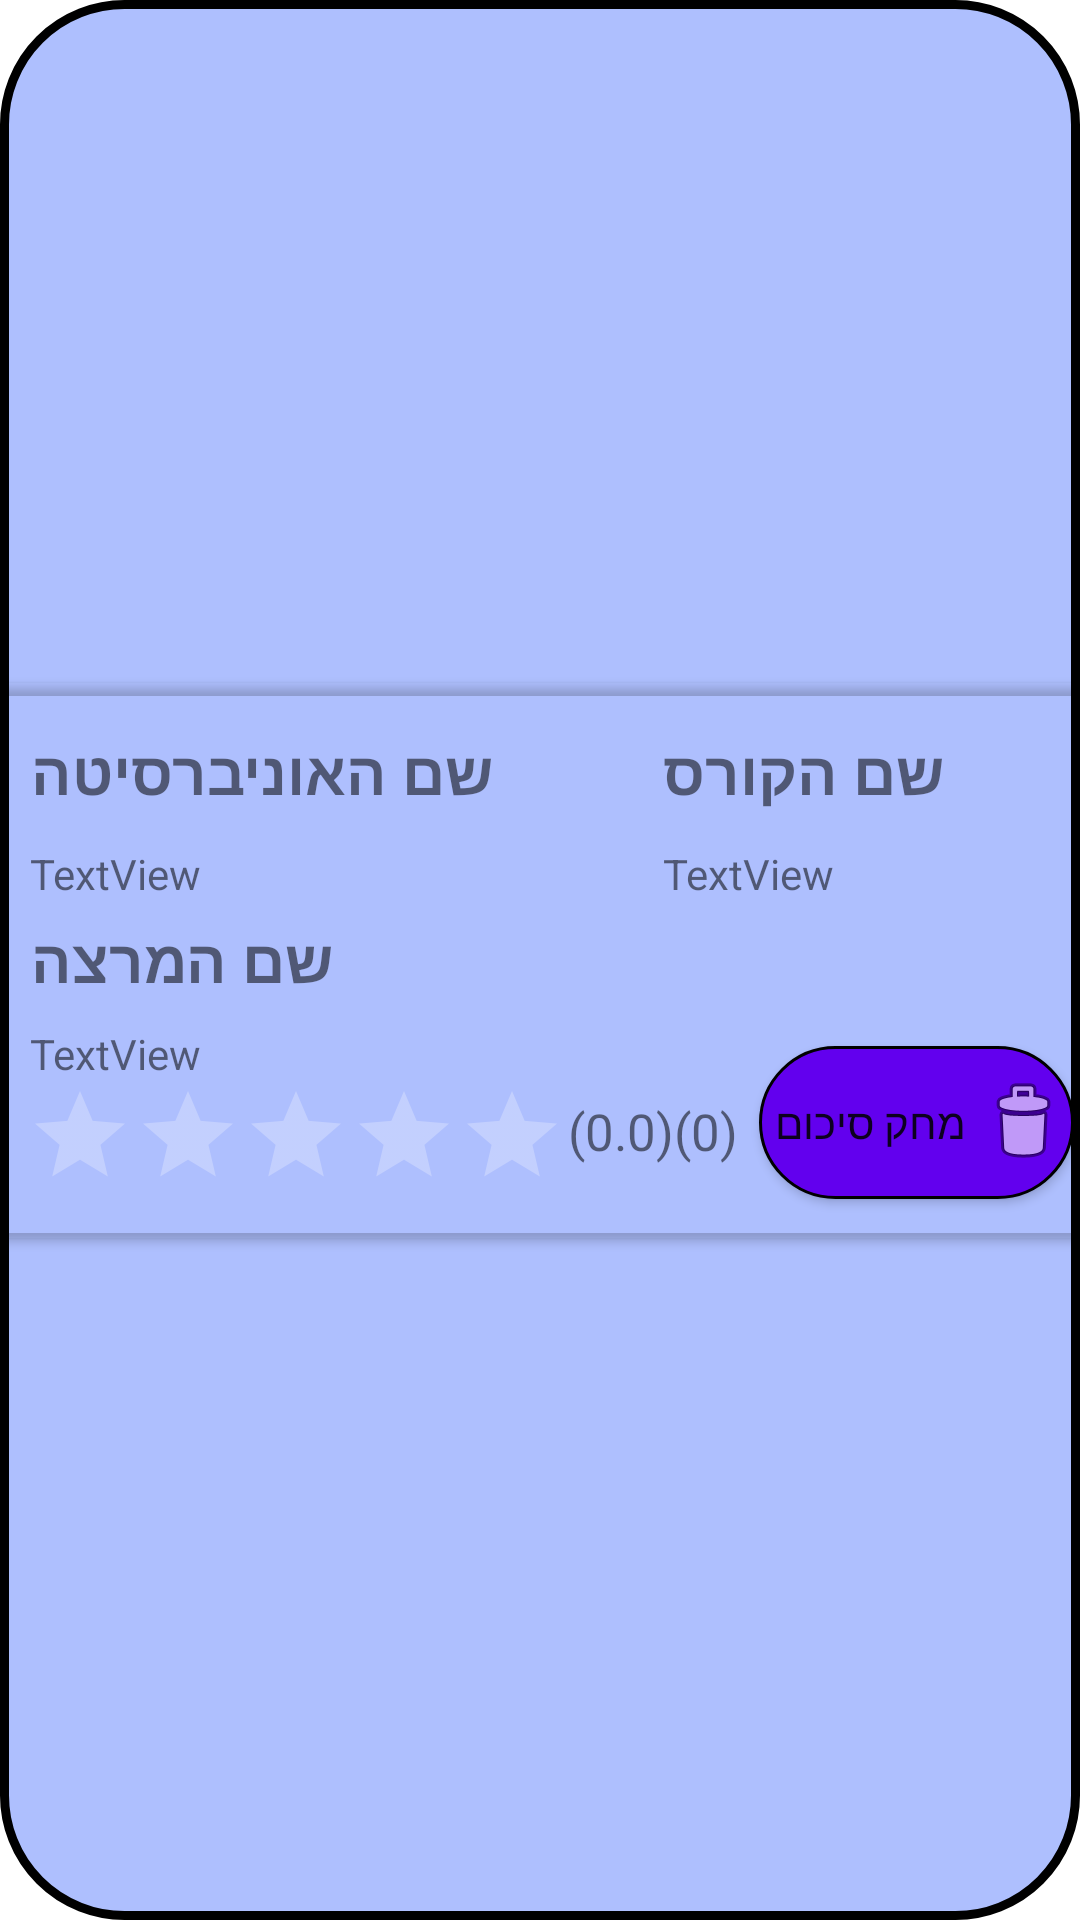

Reconstruct the res/layout file that produces this screen, plus the resources it refers to.
<!-- AndroidManifest.xml: application theme Theme.HaMesakem -->
<!-- res/layout/my_sum_row.xml -->
<?xml version="1.0" encoding="utf-8"?>

<androidx.constraintlayout.widget.ConstraintLayout xmlns:android="http://schemas.android.com/apk/res/android"
    xmlns:app="http://schemas.android.com/apk/res-auto"
    xmlns:card_view="http://schemas.android.com/apk/res-auto"
    xmlns:tools="http://schemas.android.com/tools"
    android:layout_width="wrap_content"
    android:layout_height="wrap_content"
    android:layout_margin="10dp"
    android:background="@drawable/card_b"
    android:clickable="true"
    android:focusable="true"
    android:foreground="?android:attr/selectableItemBackground">

    <androidx.cardview.widget.CardView
        android:layout_width="411dp"
        android:layout_height="wrap_content"
        android:backgroundTint="#51000000"
        app:cardBackgroundColor="@android:color/transparent"
        app:layout_constraintBottom_toBottomOf="parent"
        app:layout_constraintEnd_toEndOf="parent"
        app:layout_constraintStart_toStartOf="parent"
        app:layout_constraintTop_toTopOf="parent">

        <androidx.constraintlayout.widget.ConstraintLayout
            android:layout_width="match_parent"
            android:layout_height="185dp"
            android:backgroundTint="#222121">

            <RatingBar
                android:id="@+id/rating"
                style="@android:style/Widget.Material.RatingBar.Indicator"
                android:layout_width="179dp"
                android:layout_height="39dp"
                android:layout_marginEnd="1dp"
                android:layout_marginBottom="13dp"
                android:isIndicator="false"
                android:mirrorForRtl="false"
                android:progressBackgroundTint="@color/white"
                android:progressTint="@color/gold"
                android:rotationY="180"
                android:scrollbarStyle="insideOverlay"
                app:layout_constraintBottom_toBottomOf="parent"
                app:layout_constraintEnd_toStartOf="@+id/count"
                app:layout_constraintStart_toStartOf="@+id/t_name"
                app:layout_constraintTop_toBottomOf="@+id/t_name" />

            <androidx.appcompat.widget.AppCompatButton
                android:id="@+id/button_row"
                android:layout_width="105dp"
                android:layout_height="51dp"
                android:background="@drawable/rounded"
                android:drawableEnd="@android:drawable/ic_menu_delete"
                android:drawableTint="@color/white"
                android:drawableTintMode="multiply"
                android:drawingCacheQuality="high"
                android:paddingStart="2dp"
                android:paddingEnd="1dp"
                android:text="מחק סיכום"
                app:layout_constraintBottom_toBottomOf="parent"
                app:layout_constraintEnd_toEndOf="parent"
                app:layout_constraintHorizontal_bias="0.908"
                app:layout_constraintStart_toStartOf="parent"
                app:layout_constraintTop_toTopOf="parent"
                app:layout_constraintVertical_bias="0.902" />

            <TextView
                android:id="@+id/u_title"
                android:layout_width="wrap_content"
                android:layout_height="wrap_content"
                android:layout_marginStart="34dp"
                android:layout_marginTop="16dp"
                android:layout_marginEnd="56dp"
                android:layout_marginBottom="11dp"
                android:text="@string/university"
                android:textSize="20sp"
                android:textStyle="bold"
                app:layout_constraintBottom_toTopOf="@+id/u_name"
                app:layout_constraintEnd_toStartOf="@+id/c_title"
                app:layout_constraintStart_toStartOf="parent"
                app:layout_constraintTop_toTopOf="parent" />

            <TextView
                android:id="@+id/u_name"
                android:layout_width="wrap_content"
                android:layout_height="wrap_content"
                android:layout_marginEnd="16dp"
                android:layout_marginBottom="112dp"
                android:text="TextView"
                app:layout_constraintBottom_toBottomOf="parent"
                app:layout_constraintEnd_toEndOf="parent"
                app:layout_constraintHorizontal_bias="0.0"
                app:layout_constraintStart_toStartOf="@+id/u_title" />

            <TextView
                android:id="@+id/c_title"
                android:layout_width="wrap_content"
                android:layout_height="wrap_content"
                android:text="@string/course"
                android:textSize="20sp"
                android:textStyle="bold"
                app:layout_constraintBottom_toBottomOf="parent"
                app:layout_constraintEnd_toEndOf="parent"
                app:layout_constraintHorizontal_bias="0.775"
                app:layout_constraintStart_toStartOf="parent"
                app:layout_constraintTop_toTopOf="parent"
                app:layout_constraintVertical_bias="0.101" />

            <TextView
                android:id="@+id/t_title"
                android:layout_width="wrap_content"
                android:layout_height="wrap_content"
                android:layout_marginEnd="268dp"
                android:layout_marginBottom="19dp"
                android:text="@string/teacher"
                android:textSize="20sp"
                android:textStyle="bold"
                app:layout_constraintBottom_toBottomOf="parent"
                app:layout_constraintEnd_toEndOf="parent"
                app:layout_constraintHorizontal_bias="0.0"
                app:layout_constraintStart_toStartOf="@+id/u_name"
                app:layout_constraintTop_toTopOf="parent"
                app:layout_constraintVertical_bias="0.568" />

            <TextView
                android:id="@+id/t_name"
                android:layout_width="wrap_content"
                android:layout_height="wrap_content"
                android:layout_marginEnd="324dp"
                android:layout_marginBottom="52dp"
                android:text="TextView"
                app:layout_constraintBottom_toBottomOf="parent"
                app:layout_constraintEnd_toEndOf="parent"
                app:layout_constraintHorizontal_bias="0.0"
                app:layout_constraintStart_toStartOf="@+id/t_title" />

            <TextView
                android:id="@+id/c_name"
                android:layout_width="wrap_content"
                android:layout_height="wrap_content"
                android:layout_marginEnd="108dp"
                android:text="TextView"
                app:layout_constraintBottom_toBottomOf="@+id/u_name"
                app:layout_constraintEnd_toEndOf="parent"
                app:layout_constraintHorizontal_bias="0.0"
                app:layout_constraintStart_toStartOf="@+id/c_title"
                app:layout_constraintTop_toTopOf="@+id/u_name" />

            <TextView
                android:id="@+id/count"
                android:layout_width="wrap_content"
                android:layout_height="wrap_content"
                android:layout_marginTop="5dp"
                android:layout_marginEnd="140dp"
                android:text="(0.0)(0)"
                android:textSize="17sp"
                app:layout_constraintBottom_toBottomOf="@+id/rating"
                app:layout_constraintEnd_toEndOf="parent"
                app:layout_constraintTop_toTopOf="@+id/rating"
                app:layout_constraintVertical_bias="0.0" />

        </androidx.constraintlayout.widget.ConstraintLayout>
    </androidx.cardview.widget.CardView>
</androidx.constraintlayout.widget.ConstraintLayout>
<!-- resources referenced by this layout -->
<resources>
  <color name="gold">#FFD700</color>
  <color name="white">#FFFFFFFF</color>
  <!-- drawable card_b (drawable) -->
  <?xml version="1.0" encoding="utf-8"?>
  
  <shape xmlns:android="http://schemas.android.com/apk/res/android"
      android:shape="rectangle" >
  
      
      <solid
          android:color="#510037fa" >
      </solid>
  
      
      <stroke
          android:width="3dp"
          android:color="@color/black" >
      </stroke>
  
      
      <corners
          android:radius="40dp"   >
      </corners>
  
  </shape>
  <!-- drawable rounded (drawable) -->
  <?xml version="1.0" encoding="utf-8"?>
  
  <shape xmlns:android="http://schemas.android.com/apk/res/android"
  android:shape= "rectangle">
      <solid android:color="@color/default_color" />
      <corners android:radius="30in" />
      <stroke
          android:width="1dp"
          android:color="@color/black" >
      </stroke>
  </shape>
  <string name="course">שם הקורס</string>
  <string name="teacher">שם המרצה</string>
  <string name="university">שם האוניברסיטה</string>
  <style name="Theme.HaMesakem" parent="Theme.MaterialComponents.DayNight.DarkActionBar">
          
          <item name="colorPrimary">@color/purple_500</item>
          <item name="colorPrimaryVariant">@color/purple_700</item>
          <item name="colorOnPrimary">@color/white</item>
          
          <item name="colorSecondary">@color/teal_200</item>
          <item name="colorSecondaryVariant">@color/teal_700</item>
          <item name="colorOnSecondary">@color/black</item>
          
          <item name="android:statusBarColor" tools:targetApi="l">?attr/colorPrimaryVariant</item>
          
      </style>
  <color name="black">#FF000000</color>
  <color name="default_color">#6200ee</color>
  <color name="purple_500">#FF6200EE</color>
  <color name="purple_700">#FF3700B3</color>
  <color name="teal_200">#FF03DAC5</color>
  <color name="teal_700">#FF018786</color>
</resources>
